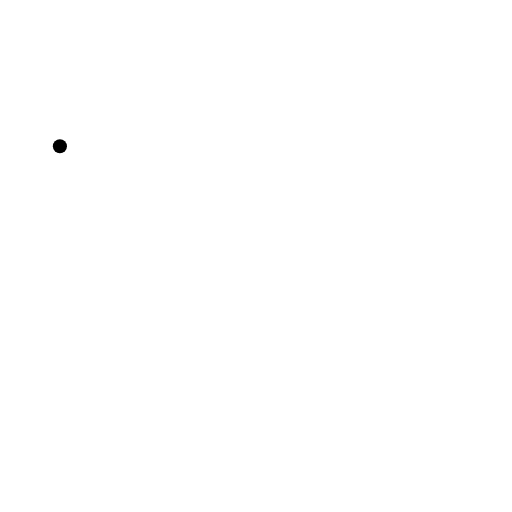
t = 0.00 s
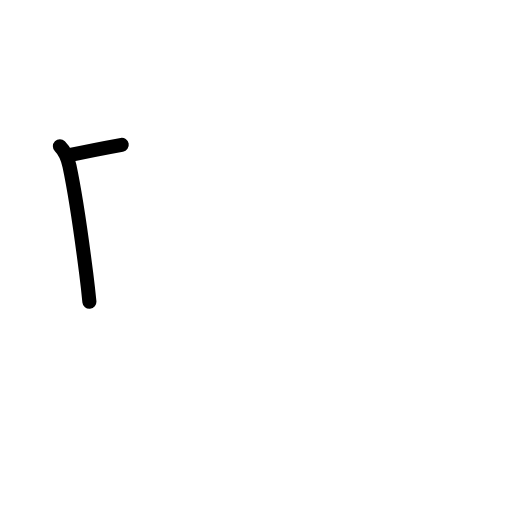
t = 1.17 s
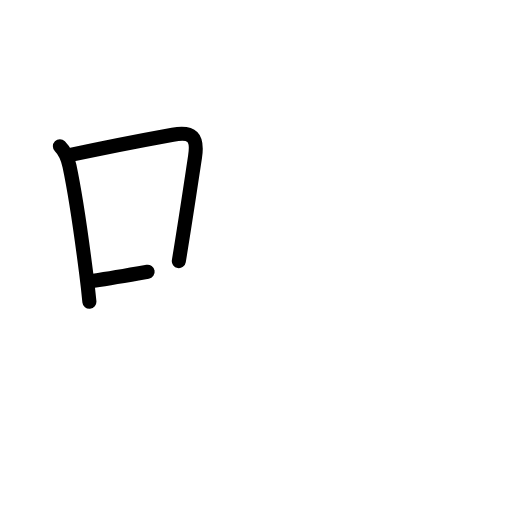
t = 2.38 s
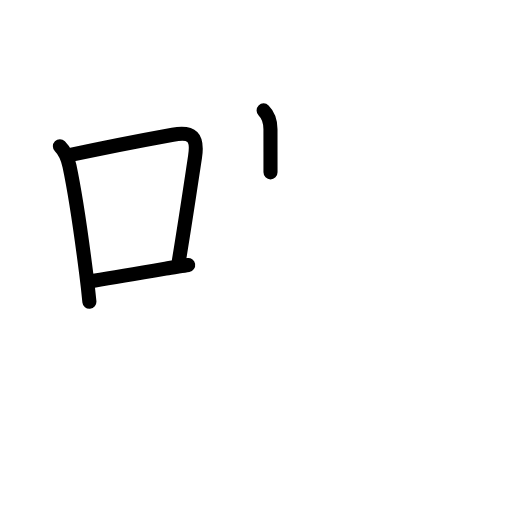
t = 3.63 s
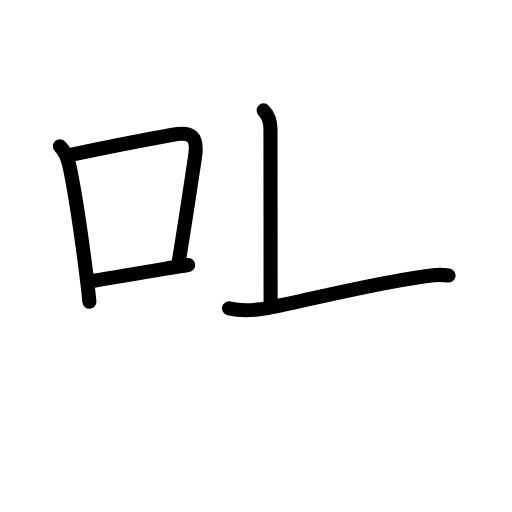
t = 4.83 s
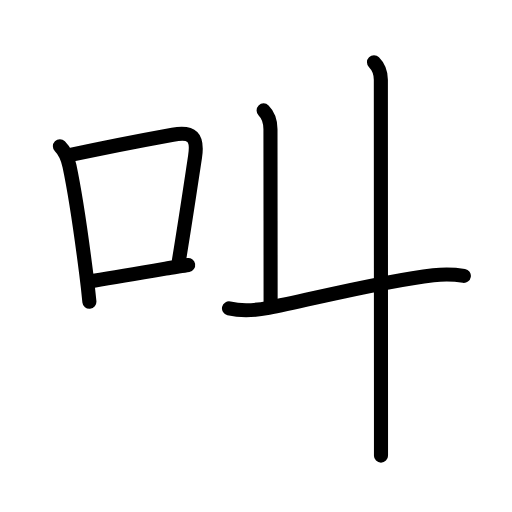
t = 6.00 s

The animated SVG that drew these frames (rendered in a browser with its animation timeline set to each time). Animation: 21 SMIL elements (animate=21); one cycle of 6.00 s.

<?xml version="1.0" encoding="UTF-8"?>
<!--
AniKanjiVG is licensed by CC-BY-SA Paul C. Sommerhoff (https://bitbucket.org/sommerhoff/anikanjivg).
AniKanjiVG uses KanjiVG which is licensed by CC-BY-SA Ulrich Apel (http://kanjivg.tagaini.net).
See also http://creativecommons.org/licenses/by-sa/3.0/
-->
<svg xmlns:kvg='http://kanjivg.tagaini.net' xmlns='http://www.w3.org/2000/svg' width='109' height='109' viewBox='0 0 109 109' style='fill:none;stroke:#000000;stroke-width:3;stroke-linecap:round;stroke-linejoin:round;' id="kvg:kanji_053eb"><g id="kvg:053eb" kvg:element="叫"><g id="kvg:053eb-g1" kvg:element="口" kvg:position="left" kvg:radical="general"><path id="kvg:053eb-s1" kvg:type="㇑" d="M12.75,31.14c1.12,1.12,1.66,2.41,2.04,4.2c1.16,5.48,2.52,14.7,3.56,22.87c0.27,2.13,0.5,4.18,0.68,6.04"><animate attributeName="d" begin="0.0s" dur="0.3333333333333333s" from="M12.75,31.14C12.75,31.14,12.75,31.14,12.75,31.14" to="M12.75,31.14c1.12,1.12,1.66,2.41,2.04,4.2" />
<animate attributeName="d" begin="0.3333333333333333s" dur="0.3333333333333333s" from="M12.75,31.14c1.12,1.12,1.66,2.41,2.04,4.2c0,0,0,0,0,0,0" to="M12.75,31.14c1.12,1.12,1.66,2.41,2.04,4.2c1.16,5.48,2.52,14.7,3.56,22.87" />
<animate attributeName="d" begin="0.6666666666666666s" dur="0.3333333333333333s" from="M12.75,31.14c1.12,1.12,1.66,2.41,2.04,4.2c1.16,5.48,2.52,14.7,3.56,22.87c0,0,0,0,0,0,0" to="M12.75,31.14c1.12,1.12,1.66,2.41,2.04,4.2c1.16,5.48,2.52,14.7,3.56,22.87c0.27,2.13,0.5,4.18,0.68,6.04" />
</path>
<path id="kvg:053eb-s2" kvg:type="㇕b" d="M15.01,32.99c8.25-1.79,16.49-3.35,21.77-4.31c4.14-0.75,5.39,0.45,4.74,4.72c-0.96,6.33-2.07,13.86-3.45,22.18"><animate attributeName="d" begin="1.0s" dur="0.3333333333333333s" from="M15.01,32.99C15.01,32.99,15.01,32.99,15.01,32.99" to="M15.01,32.99c8.25-1.79,16.49-3.35,21.77-4.31" />
<animate attributeName="d" begin="1.3333333333333333s" dur="0.3333333333333333s" from="M15.01,32.99c8.25-1.79,16.49-3.35,21.77-4.31c0,0,0,0,0,0,0" to="M15.01,32.99c8.25-1.79,16.49-3.35,21.77-4.31c4.14-0.75,5.39,0.45,4.74,4.72" />
<animate attributeName="d" begin="1.6666666666666665s" dur="0.3333333333333333s" from="M15.01,32.99c8.25-1.79,16.49-3.35,21.77-4.31c4.14-0.75,5.39,0.45,4.74,4.72c0,0,0,0,0,0,0" to="M15.01,32.99c8.25-1.79,16.49-3.35,21.77-4.31c4.14-0.75,5.39,0.45,4.74,4.72c-0.96,6.33-2.07,13.86-3.45,22.18" />
<animate attributeName="d" begin="0s" dur="1.0s" from="M-100,-100" to="M-100,-100" />
</path>
<path id="kvg:053eb-s3" kvg:type="㇐b" d="M19.97,59.76c4.44-0.68,9.23-1.5,15.28-2.56c1.51-0.27,3.29-0.53,4.81-0.79"><animate attributeName="d" begin="2.0s" dur="0.5s" from="M19.97,59.76C19.97,59.76,19.97,59.76,19.97,59.76" to="M19.97,59.76c4.44-0.68,9.23-1.5,15.28-2.56" />
<animate attributeName="d" begin="2.5s" dur="0.5s" from="M19.97,59.76c4.44-0.68,9.23-1.5,15.28-2.56c0,0,0,0,0,0,0" to="M19.97,59.76c4.44-0.68,9.23-1.5,15.28-2.56c1.51-0.27,3.29-0.53,4.81-0.79" />
<animate attributeName="d" begin="0s" dur="2.0s" from="M-100,-100" to="M-100,-100" />
</path>
</g>
<g id="kvg:053eb-g2" kvg:element="丩" kvg:position="right" kvg:phon="丩"><path id="kvg:053eb-s4" kvg:type="㇑a" d="M56.12,23.5c1.07,1.06,1.46,2.38,1.46,4c0,1.02,0.03,28.5,0.03,36.75"><animate attributeName="d" begin="3.0s" dur="0.5s" from="M56.12,23.5C56.12,23.5,56.12,23.5,56.12,23.5" to="M56.12,23.5c1.07,1.06,1.46,2.38,1.46,4" />
<animate attributeName="d" begin="3.5s" dur="0.5s" from="M56.12,23.5c1.07,1.06,1.46,2.38,1.46,4c0,0,0,0,0,0,0" to="M56.12,23.5c1.07,1.06,1.46,2.38,1.46,4c0,1.02,0.03,28.5,0.03,36.75" />
<animate attributeName="d" begin="0s" dur="3.0s" from="M-100,-100" to="M-100,-100" />
</path>
<path id="kvg:053eb-s5" kvg:type="㇐" d="M48.75,65.65c2.64,0.62,5.77,0.41,8.44-0.11c8.25-1.58,23.94-5.67,35.06-6.94c1.8-0.21,4.38-0.22,6.5,0.13"><animate attributeName="d" begin="4.0s" dur="0.3333333333333333s" from="M48.75,65.65C48.75,65.65,48.75,65.65,48.75,65.65" to="M48.75,65.65c2.64,0.62,5.77,0.41,8.44-0.11" />
<animate attributeName="d" begin="4.333333333333333s" dur="0.3333333333333333s" from="M48.75,65.65c2.64,0.62,5.77,0.41,8.44-0.11c0,0,0,0,0,0,0" to="M48.75,65.65c2.64,0.62,5.77,0.41,8.44-0.11c8.25-1.58,23.94-5.67,35.06-6.94" />
<animate attributeName="d" begin="4.666666666666667s" dur="0.3333333333333333s" from="M48.75,65.65c2.64,0.62,5.77,0.41,8.44-0.11c8.25-1.58,23.94-5.67,35.06-6.94c0,0,0,0,0,0,0" to="M48.75,65.65c2.64,0.62,5.77,0.41,8.44-0.11c8.25-1.58,23.94-5.67,35.06-6.94c1.8-0.21,4.38-0.22,6.5,0.13" />
<animate attributeName="d" begin="0s" dur="4.0s" from="M-100,-100" to="M-100,-100" />
</path>
<g id="kvg:053eb-g3" kvg:element="丨"><path id="kvg:053eb-s6" kvg:type="㇑" d="M79.62,13.25c0.94,0.94,1.46,2.5,1.46,3.75c0,0.7,0.02,50.55,0.03,71.25c0,4.87,0,8.13,0,8.75"><animate attributeName="d" begin="5.0s" dur="0.3333333333333333s" from="M79.62,13.25C79.62,13.25,79.62,13.25,79.62,13.25" to="M79.62,13.25c0.94,0.94,1.46,2.5,1.46,3.75" />
<animate attributeName="d" begin="5.333333333333333s" dur="0.3333333333333333s" from="M79.62,13.25c0.94,0.94,1.46,2.5,1.46,3.75c0,0,0,0,0,0,0" to="M79.62,13.25c0.94,0.94,1.46,2.5,1.46,3.75c0,0.7,0.02,50.55,0.03,71.25" />
<animate attributeName="d" begin="5.666666666666667s" dur="0.3333333333333333s" from="M79.62,13.25c0.94,0.94,1.46,2.5,1.46,3.75c0,0.7,0.02,50.55,0.03,71.25c0,0,0,0,0,0,0" to="M79.62,13.25c0.94,0.94,1.46,2.5,1.46,3.75c0,0.7,0.02,50.55,0.03,71.25c0,4.87,0,8.13,0,8.75" />
<animate attributeName="d" begin="0s" dur="5.0s" from="M-100,-100" to="M-100,-100" />
</path>
</g>
</g>
</g>
</svg>
